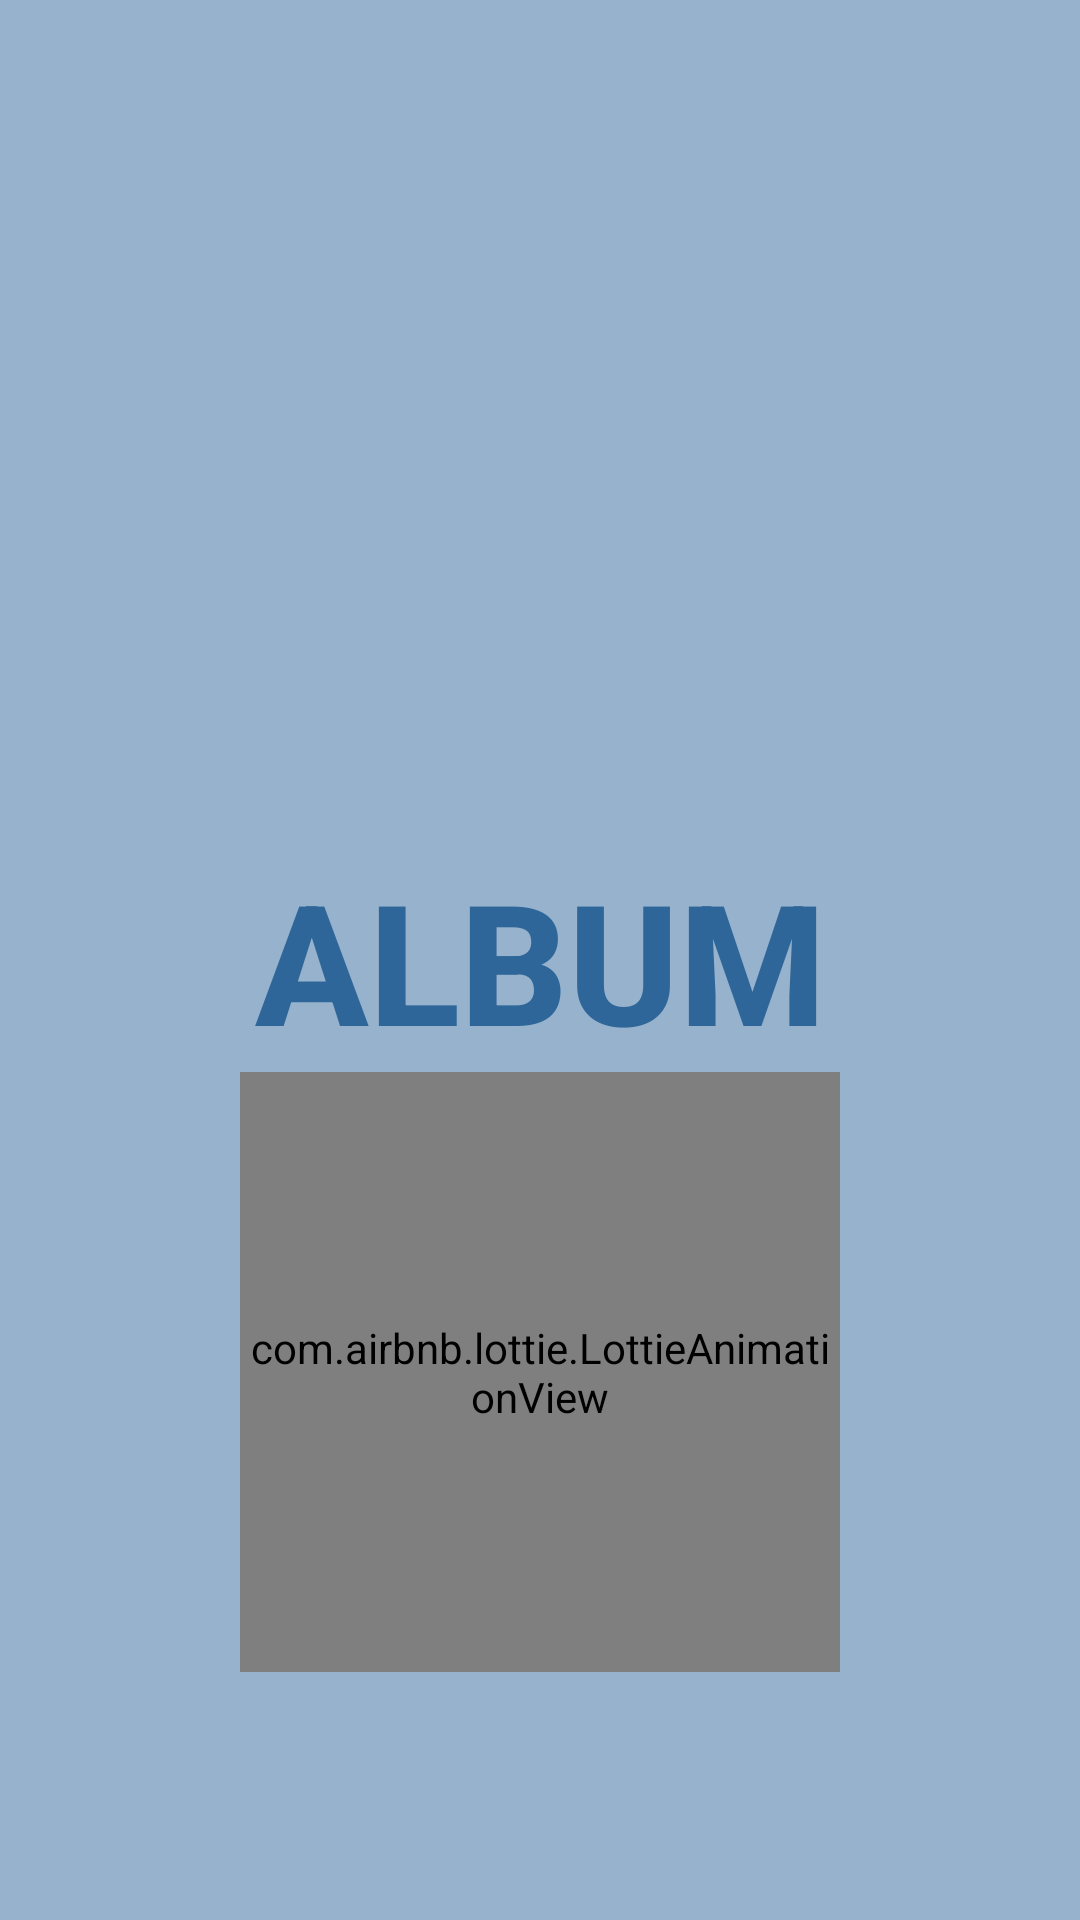

Produce the Android XML layout that renders to this screen, including the resource entries it uses.
<!-- AndroidManifest.xml: activity theme AppTheme.NoActionBar -->
<!-- res/layout/activity_splash.xml -->
<?xml version="1.0" encoding="utf-8"?>
<layout xmlns:android="http://schemas.android.com/apk/res/android"
    xmlns:app="http://schemas.android.com/apk/res-auto"
    xmlns:tools="http://schemas.android.com/tools">

    <androidx.constraintlayout.widget.ConstraintLayout
        android:layout_width="match_parent"
        android:layout_height="match_parent"
        android:background="@color/bg_light"
        tools:context=".ui.gif.SplashActivity">

        <TextView
            android:id="@+id/tvAppName"
            style="@style/TextAppearance.AppCompat.Display3.brand_name"
            android:layout_width="wrap_content"
            android:layout_height="wrap_content"
            android:fontFamily="sans-serif-medium"
            android:text="@string/app_name"
            app:layout_constraintBottom_toBottomOf="parent"
            app:layout_constraintEnd_toEndOf="parent"
            app:layout_constraintStart_toStartOf="parent"
            app:layout_constraintTop_toTopOf="parent" />

        <com.airbnb.lottie.LottieAnimationView
            android:id="@+id/animationView"
            android:layout_width="200dp"
            android:layout_height="200dp"
            app:layout_constraintEnd_toEndOf="parent"
            app:layout_constraintTop_toBottomOf="@+id/tvAppName"
            app:layout_constraintStart_toStartOf="parent"
            app:lottie_autoPlay="true"
            app:lottie_loop="true"
            app:lottie_rawRes="@raw/loading_animation" />
    </androidx.constraintlayout.widget.ConstraintLayout>
</layout>
<!-- resources referenced by this layout -->
<resources>
  <color name="bg_light">#802F6699</color>
  <string name="app_name">Album</string>
  <style name="TextAppearance.AppCompat.Display3.brand_name">
          <item name="android:textStyle">bold</item>
          <item name="android:textAllCaps">true</item>
          <item name="android:textColor">@color/colorPrimaryDark</item>
      </style>
  <style name="AppTheme.NoActionBar">
          <item name="windowActionBar">false</item>
          <item name="windowNoTitle">true</item>
      </style>
  <color name="colorPrimaryDark">#2f6699</color>
</resources>
